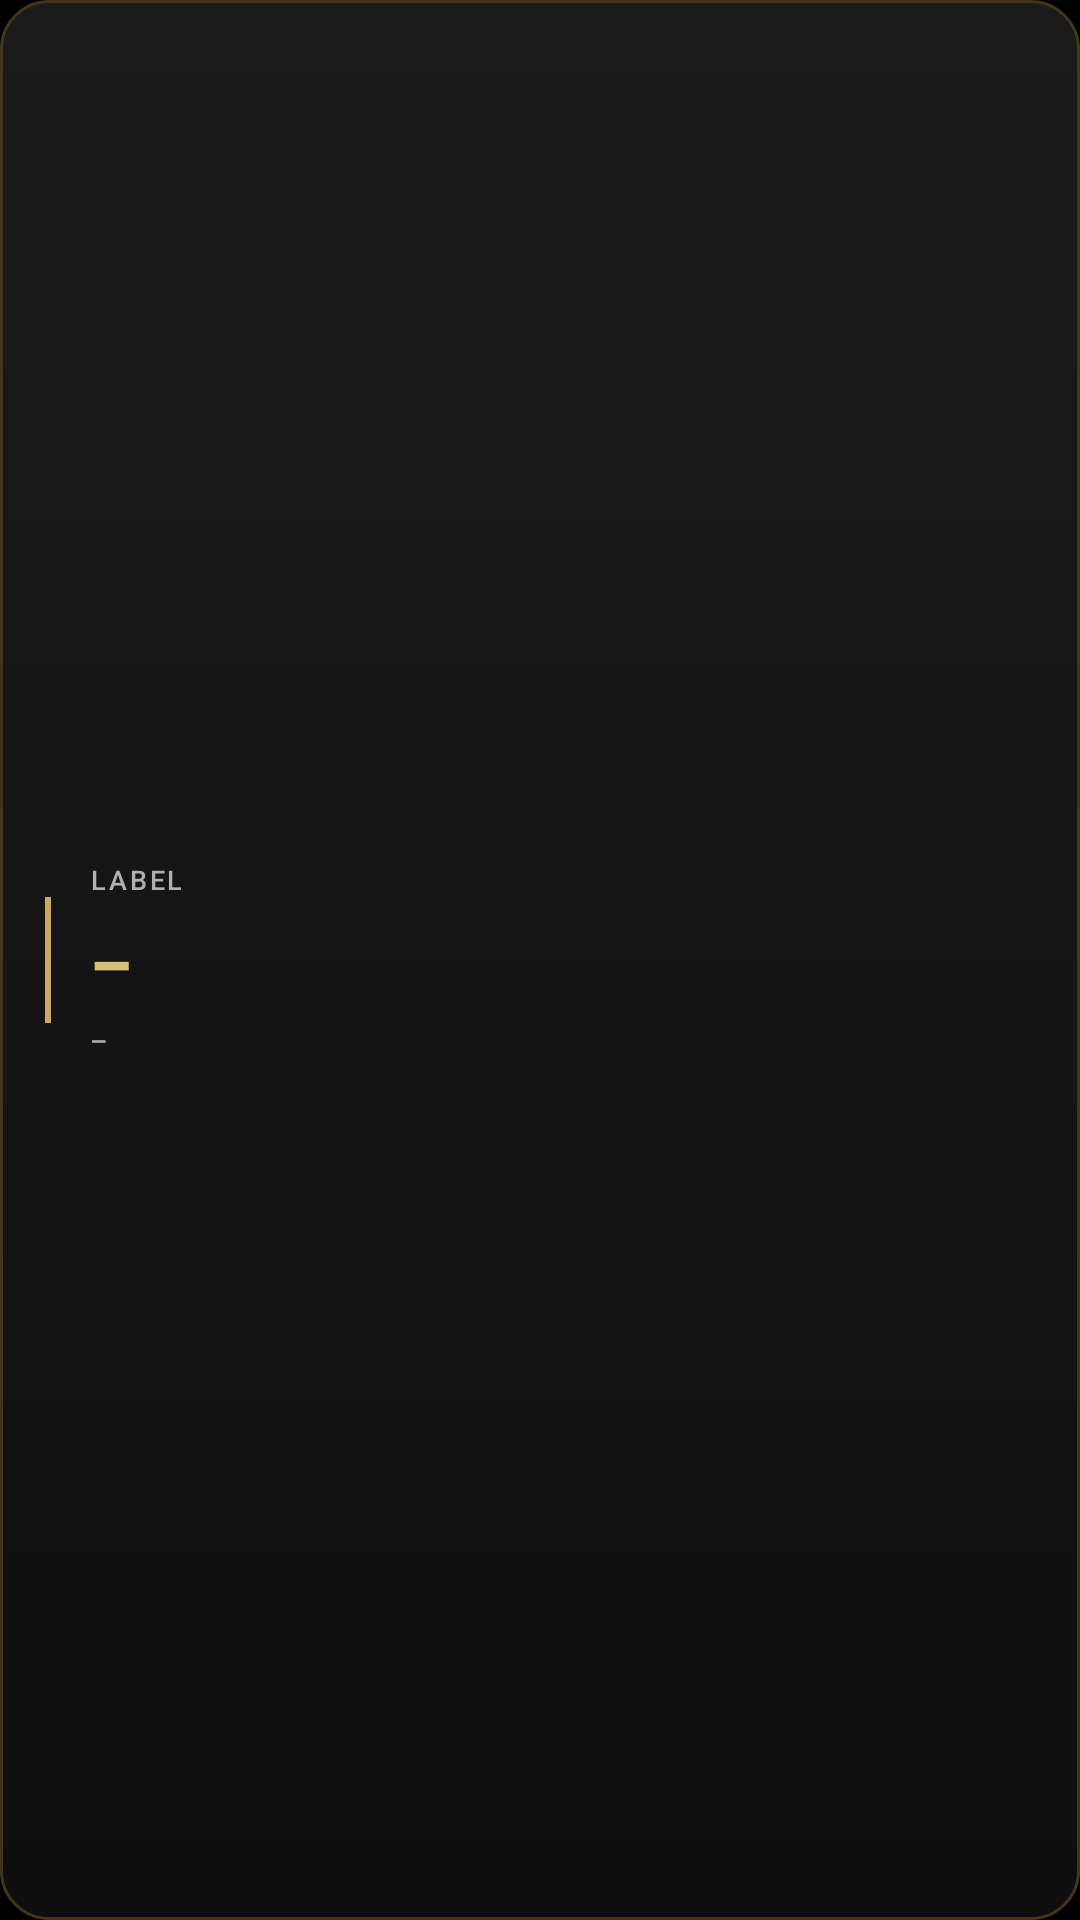

Reconstruct the res/layout file that produces this screen, plus the resources it refers to.
<!-- AndroidManifest.xml: application theme Theme.GymApp -->
<!-- res/layout/kpi_card.xml -->
<?xml version="1.0" encoding="utf-8"?>
<LinearLayout xmlns:android="http://schemas.android.com/apk/res/android"
    android:layout_width="match_parent"
    android:layout_height="wrap_content"
    android:background="@drawable/bg_home_metric"
    android:elevation="2dp"
    android:gravity="center_vertical"
    android:minHeight="112dp"
    android:orientation="horizontal"
    android:padding="15dp">

    <View
        android:layout_width="2dp"
        android:layout_height="42dp"
        android:background="@color/training_gold" />

    <LinearLayout
        android:layout_width="0dp"
        android:layout_height="wrap_content"
        android:layout_marginStart="13dp"
        android:layout_weight="1"
        android:orientation="vertical">

        <LinearLayout
            android:layout_width="match_parent"
            android:layout_height="wrap_content"
            android:gravity="center_vertical"
            android:orientation="horizontal">

            <TextView
                android:id="@+id/kpiLabel"
                android:layout_width="0dp"
                android:layout_height="wrap_content"
                android:layout_weight="1"
                android:fontFamily="sans-serif-medium"
                android:letterSpacing="0.1"
                android:text="LABEL"
                android:textColor="@color/text_tertiary"
                android:textSize="9sp" />

            <TextView
                android:id="@+id/kpiInfoButton"
                android:layout_width="22dp"
                android:layout_height="22dp"
                android:layout_marginStart="6dp"
                android:background="@drawable/bg_info_button"
                android:clickable="true"
                android:focusable="true"
                android:fontFamily="serif"
                android:gravity="center"
                android:includeFontPadding="false"
                android:text="i"
                android:textColor="@color/training_gold_highlight"
                android:textSize="13sp"
                android:textStyle="bold|italic"
                android:visibility="gone" />
        </LinearLayout>

        <TextView
            android:id="@+id/kpiValue"
            android:layout_width="wrap_content"
            android:layout_height="wrap_content"
            android:layout_marginTop="7dp"
            android:fontFamily="sans-serif-black"
            android:text="–"
            android:textColor="@color/training_gold_highlight"
            android:textSize="22sp"
            android:textStyle="bold" />

        <TextView
            android:id="@+id/kpiTrend"
            android:layout_width="wrap_content"
            android:layout_height="wrap_content"
            android:layout_marginTop="5dp"
            android:fontFamily="sans-serif-medium"
            android:text="–"
            android:textColor="@color/text_tertiary"
            android:textSize="9sp" />
    </LinearLayout>
</LinearLayout>
<!-- resources referenced by this layout -->
<resources>
  <color name="text_tertiary">#B0B0B0</color>
  <color name="training_gold">#C9A961</color>
  <color name="training_gold_highlight">#D8BE78</color>
  <!-- drawable bg_home_metric (drawable) -->
  <?xml version="1.0" encoding="utf-8"?>
  <shape xmlns:android="http://schemas.android.com/apk/res/android"
      android:shape="rectangle">
      <gradient
          android:angle="270"
          android:startColor="#1B1B1B"
          android:endColor="#0E0E0E" />
      <corners android:radius="16dp" />
      <stroke
          android:width="1dp"
          android:color="#423615" />
  </shape>
  <!-- drawable bg_info_button (drawable) -->
  <?xml version="1.0" encoding="utf-8"?>
  <selector xmlns:android="http://schemas.android.com/apk/res/android">
      <item android:state_pressed="true">
          <shape android:shape="oval">
              <solid android:color="#2A2210" />
              <stroke
                  android:width="1dp"
                  android:color="@color/training_gold_highlight" />
          </shape>
      </item>
      <item>
          <shape android:shape="oval">
              <solid android:color="#00000000" />
              <stroke
                  android:width="1dp"
                  android:color="#6B531D" />
          </shape>
      </item>
  </selector>
  <style name="Theme.GymApp" parent="Base.Theme.GymApp" />
  <style name="Base.Theme.GymApp" parent="Base.Theme.GymApp.Core">
          <item name="android:windowSplashScreenBackground">@color/primary_dark</item>
          <item name="android:windowSplashScreenAnimatedIcon">@drawable/ironx_launcher_foreground</item>
          <item name="android:windowSplashScreenIconBackgroundColor">@color/primary_dark</item>
          <item name="android:windowSplashScreenAnimationDuration">500</item>
      </style>
  <style name="Base.Theme.GymApp.Core" parent="Theme.Material3.DayNight.NoActionBar">
          <item name="colorPrimary">@color/gold_primary</item>
          <item name="colorPrimaryVariant">@color/gold_dark</item>
          <item name="colorOnPrimary">@color/black</item>
  
          <item name="android:colorBackground">@color/primary_dark</item>
          <item name="colorSurface">@color/card_background</item>
          <item name="colorOnSurface">@color/text_primary</item>
  
          <item name="colorSecondary">@color/gold_secondary</item>
          <item name="colorOnSecondary">@color/black</item>
  
          <item name="android:statusBarColor">@color/primary_dark</item>
          <item name="android:navigationBarColor">@color/primary_dark</item>
          <item name="android:navigationBarDividerColor">@color/primary_dark</item>
          <item name="android:windowLightStatusBar">false</item>
          <item name="android:windowLightNavigationBar">false</item>
          <item name="android:enforceStatusBarContrast">false</item>
          <item name="android:enforceNavigationBarContrast">false</item>
          <item name="android:windowLayoutInDisplayCutoutMode">shortEdges</item>
          <item name="android:windowBackground">@color/primary_dark</item>
      </style>
  <color name="primary_dark">#000000</color>
  <!-- drawable ironx_launcher_foreground: png bitmap (drawable-nodpi, 581650 bytes) -->
  <color name="gold_primary">#FFD700</color>
  <color name="gold_dark">#C9A961</color>
  <color name="black">#FF000000</color>
  <color name="card_background">#1A1A1A</color>
  <color name="text_primary">#FFFFFF</color>
  <color name="gold_secondary">#FFA500</color>
</resources>
